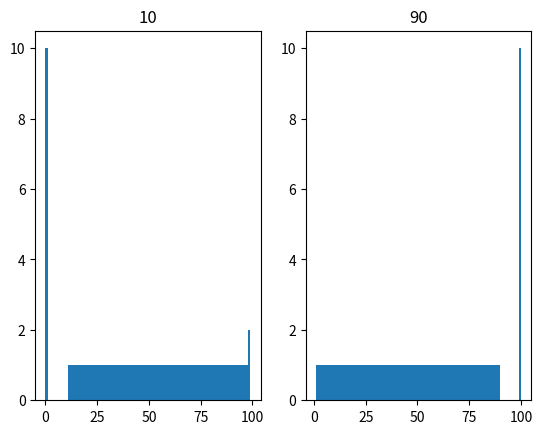

Write Python code to recreate this figure.
import numpy as np
import pandas as pd
import matplotlib.pyplot as plt


a = []
for i in range(1, 100):
    a.append(i)

a = np.random.permutation(a)

column_one = []
for elem in a:
    if elem <= 10:
        column_one.append(0)
    else:
        column_one.append(elem)

column_two = []
for elem in a:
    if elem >= 90:
        column_two.append(100)
    else:
        column_two.append(elem)

column_one = np.array(column_one)
df = pd.DataFrame({
    '10': column_one,
    '90': column_two
})

print(df)
column_one.sort()
print(column_one)
print(column_two)

fig, axs = plt.subplots(1, 2)
n_bins = len(df)
axs[0].hist(df['10'], bins=n_bins)
axs[0].set_title('10')
axs[1].hist(df['90'], bins=n_bins)
axs[1].set_title('90')

plt.show()
